Run: headless pygame with SDL's dummy video driver; simulated clock (each Clock.tick advances the game by its frame time, no real sleeping); random seed 0; keys injected as events and as key.get_pressed() state; mouse plan: one left click at the window centre at the start of phase 2, then a move to the lower-right quarter at the start of phase 3.
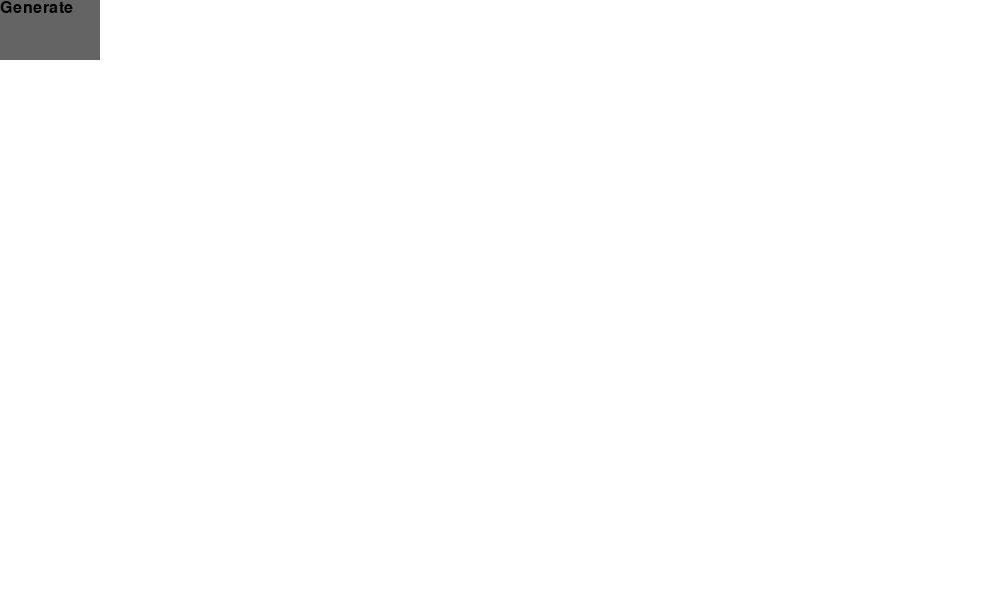
Frame 1 of 4 · flips 1–60 · no input
Frame 2 of 4 · flips 61–180 · clicked the window centre · tapped SPACE, RETURN · held RIGHT (→), D · screen unchanged from frame 1, image omitted
Frame 3 of 4 · flips 181–300 · moved the mouse to the lower-right quarter · held DOWN (↓), S · screen unchanged from frame 2, image omitted
Frame 4 of 4 · flips 301–420 · held LEFT (←), A, UP (↑), W · screen unchanged from frame 3, image omitted

The pygame program that drew these frames:

import os.path
import pygame

running = True

pygame.init()
clock = pygame.time.Clock()
display = pygame.display.set_mode((1000, 600))
font = pygame.font.Font(None, 24)

generateButton = pygame.Rect(0, 0, 100, 60)

def drawButton(rect):
    pygame.draw.rect(display, (100, 100, 100), rect)
    text = font.render("Generate", True, (0, 0, 0))
    display.blit(text, (0, 0))

while running:
    for event in pygame.event.get():
            if event.type == pygame.QUIT:
                running = False
            if event.type == pygame.MOUSEBUTTONDOWN:
                mousePos = event.pos
                if generateButton.collidepoint(mousePos):
                    print("button pressed!")
         
    display.fill((255, 255, 255))
    drawButton(generateButton)
    
    pygame.display.update()
    clock.tick(60)

pygame.quit()
quit()
